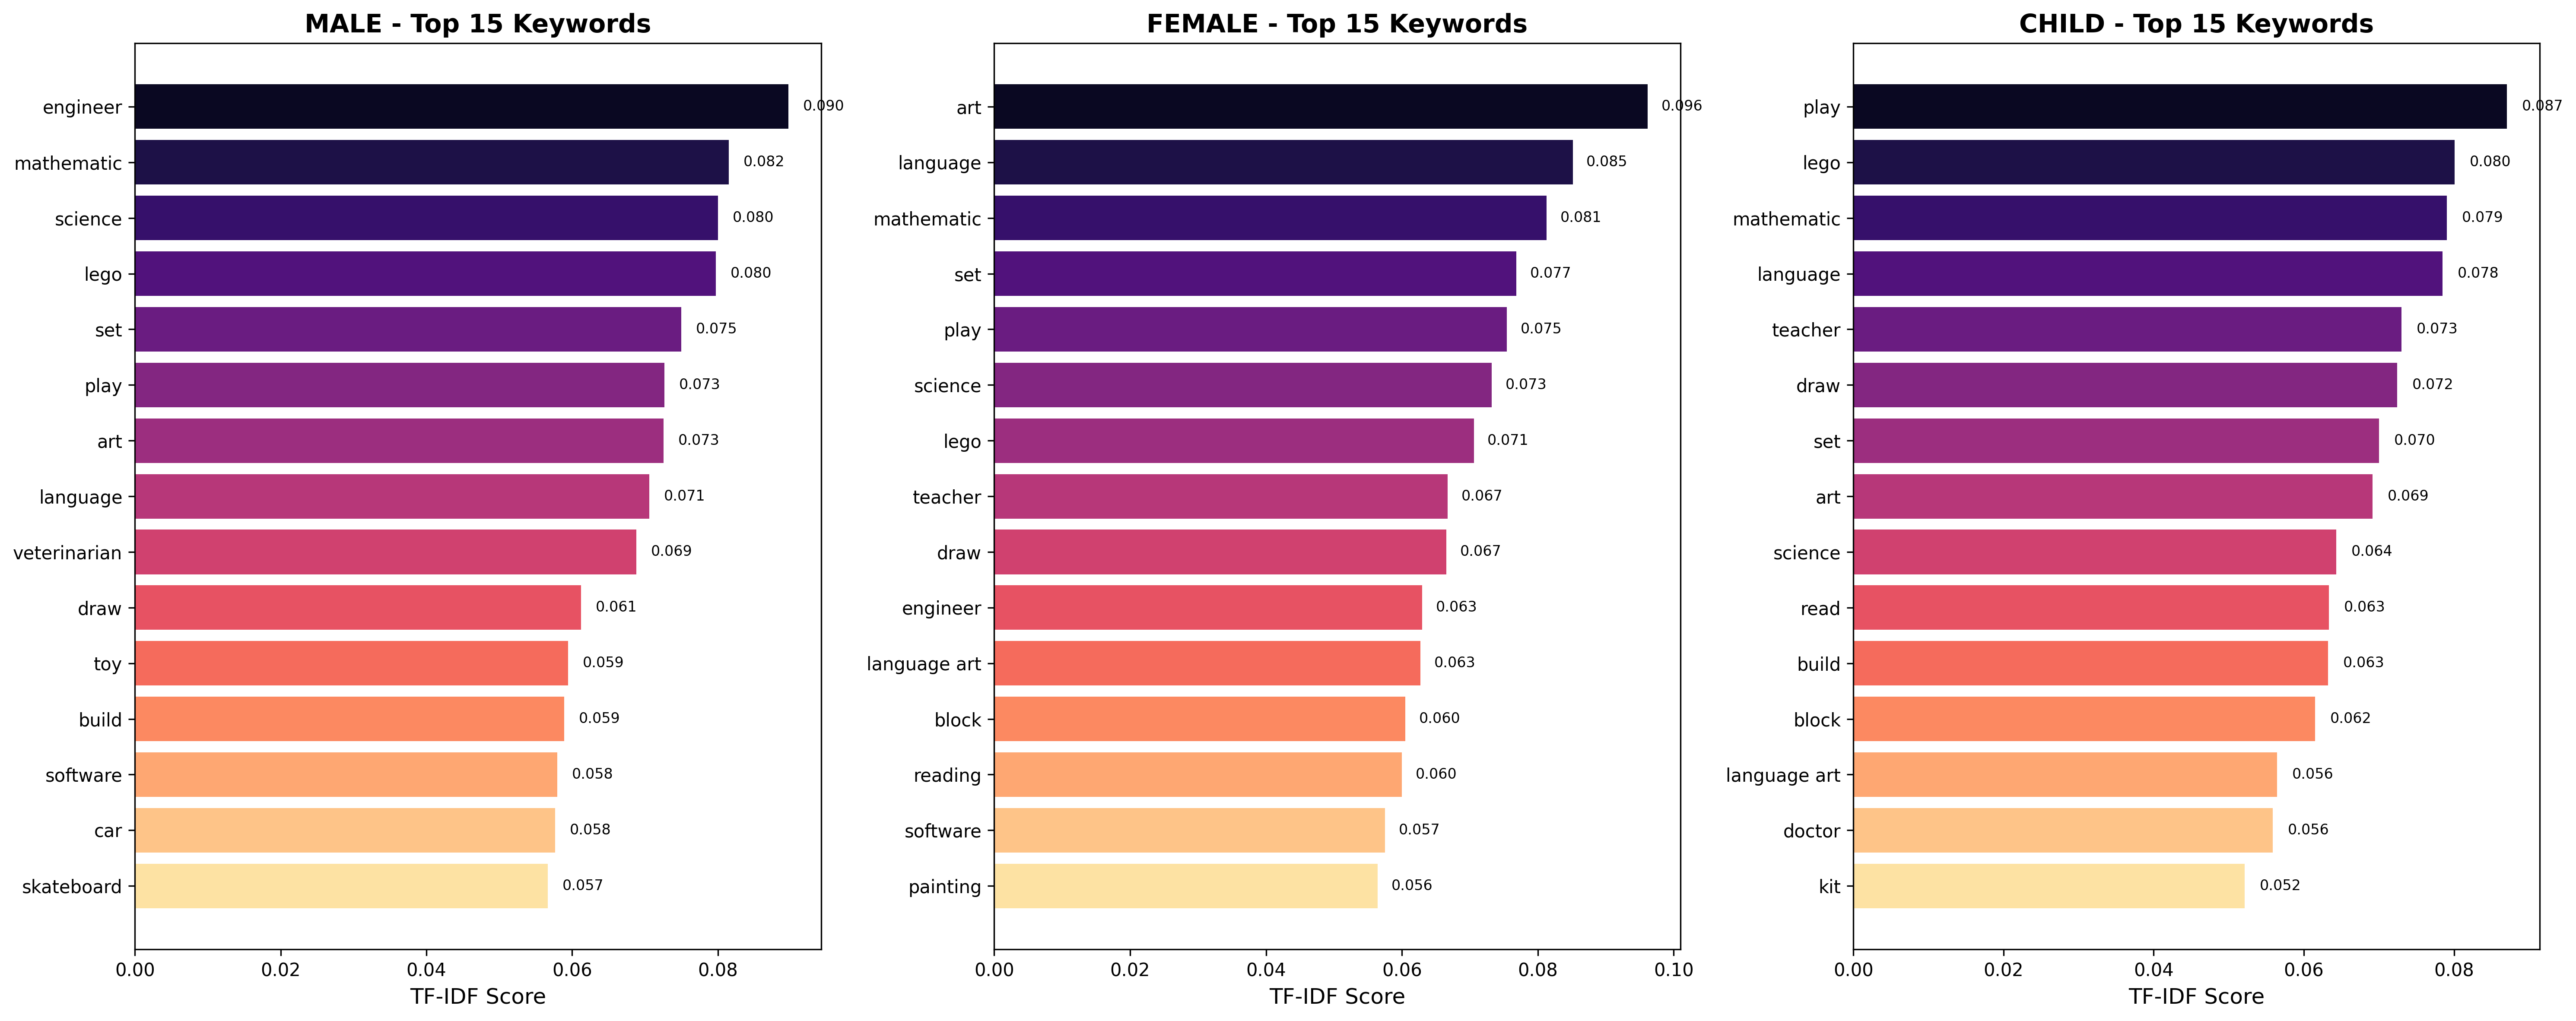

The data file committed next to this chart (first rows):
gender, keyword, tfidf_score
male, engineer, 0.0897
male, mathematic, 0.08154
male, science, 0.08001
male, lego, 0.07973
male, set, 0.075
male, play, 0.07267
male, art, 0.07255
male, language, 0.07061
male, veterinarian, 0.06885
male, draw, 0.06123
male, toy, 0.05943
male, build, 0.05895
male, software, 0.05798
male, car, 0.05769
male, skateboard, 0.05669
male, reading, 0.05438
male, language art, 0.053
male, block, 0.05289
male, game, 0.05127
male, remote control, 0.04909
female, art, 0.09616
female, language, 0.08513
female, mathematic, 0.08131
female, set, 0.07682
female, play, 0.07546
female, science, 0.07322
female, lego, 0.07059
female, teacher, 0.06675
female, draw, 0.06654
female, engineer, 0.06299
female, language art, 0.06275
female, block, 0.06049
female, reading, 0.05998
female, software, 0.05749
female, painting, 0.05646
female, draw painting, 0.05503
female, skateboard, 0.05477
female, doctor, 0.05199
female, art science, 0.0517
female, kit, 0.05129
child, play, 0.08704
child, lego, 0.08006
child, mathematic, 0.07904
child, language, 0.07845
child, teacher, 0.07302
child, draw, 0.07243
child, set, 0.07001
child, art, 0.06914
child, science, 0.0643
child, read, 0.06334
child, build, 0.06325
child, block, 0.06151
child, language art, 0.05643
child, doctor, 0.05583
child, kit, 0.05214
child, art science, 0.05141
child, veterinarian, 0.05117
child, reading, 0.04966
child, painting, 0.04931
child, draw painting, 0.04931
